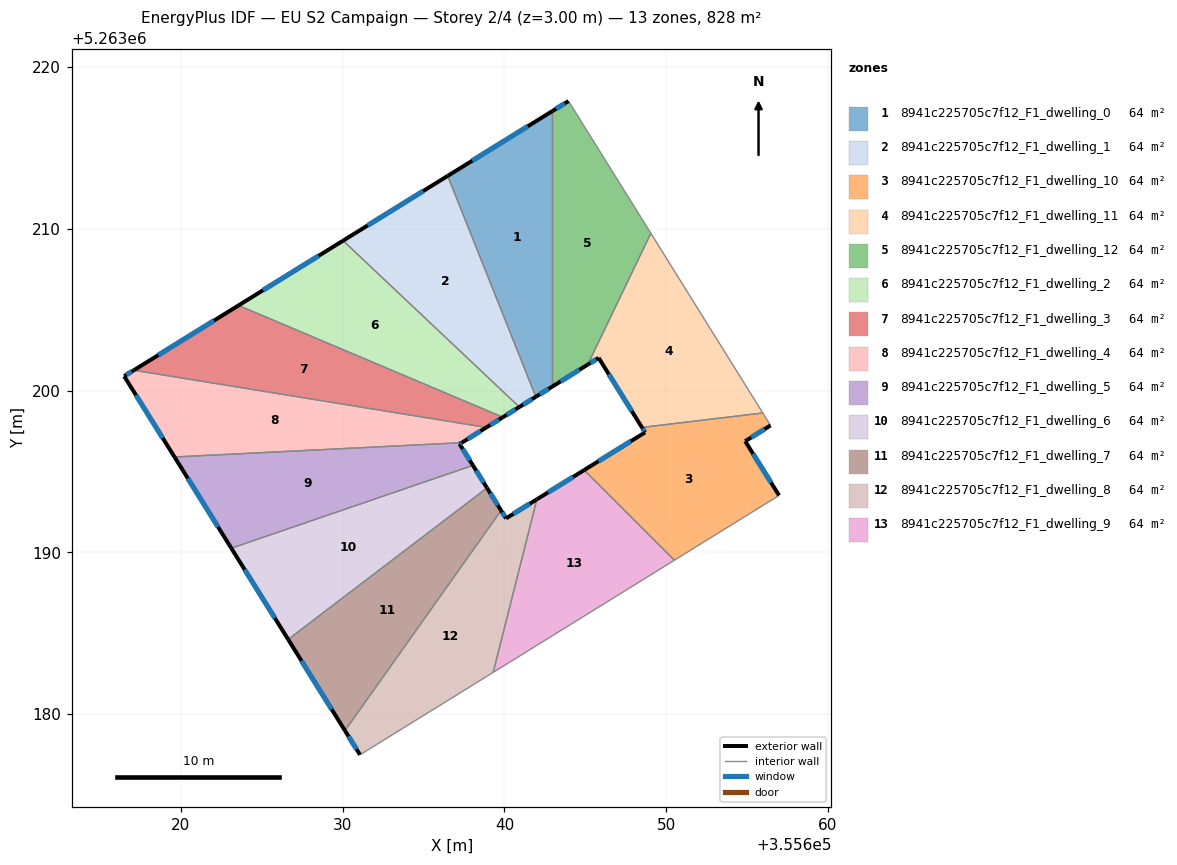
=== STOREY PLAN SPEC (per zone: floor XY polygon, exterior-wall plan segments, windows/doors) ===
zone 1: 8941c225705c7f12_F1_dwelling_0  (63.7 m²)
  floor: (355642.96, 5263217.28) (355642.96, 5263200.26) (355641.94, 5263199.62) (355636.49, 5263213.28)
  exterior wall: (355641.94, 5263199.62) – (355642.96, 5263200.26)  [1.2 m]
    window: (355642.18, 5263199.77) – (355642.72, 5263200.11)  [1.0 m²]
  exterior wall: (355642.96, 5263217.28) – (355636.49, 5263213.28)  [7.6 m]
    window: (355641.44, 5263216.34) – (355638.01, 5263214.22)  [6.4 m²]
  interior walls: 2
zone 2: 8941c225705c7f12_F1_dwelling_1  (63.7 m²)
  floor: (355636.49, 5263213.28) (355641.94, 5263199.62) (355640.92, 5263198.99) (355630.03, 5263209.27)
  exterior wall: (355640.92, 5263198.99) – (355641.94, 5263199.62)  [1.2 m]
    window: (355641.16, 5263199.14) – (355641.70, 5263199.48)  [1.0 m²]
  exterior wall: (355636.49, 5263213.28) – (355630.03, 5263209.27)  [7.6 m]
    window: (355634.97, 5263212.34) – (355631.55, 5263210.21)  [6.4 m²]
  interior walls: 2
zone 3: 8941c225705c7f12_F1_dwelling_10  (63.7 m²)
  floor: (355656.45, 5263197.85) (355654.88, 5263196.88) (355656.97, 5263193.53) (355650.50, 5263189.52) (355644.93, 5263195.10) (355648.69, 5263197.42) (355648.50, 5263197.73) (355655.97, 5263198.62)
  exterior wall: (355648.69, 5263197.42) – (355644.93, 5263195.10)  [4.4 m]
    window: (355647.81, 5263196.88) – (355645.81, 5263195.64)  [3.7 m²]
  exterior wall: (355648.50, 5263197.73) – (355648.69, 5263197.42)  [0.4 m]
    window: (355648.54, 5263197.66) – (355648.64, 5263197.49)  [0.3 m²]
  exterior wall: (355654.88, 5263196.88) – (355656.45, 5263197.85)  [1.8 m]
    window: (355655.25, 5263197.11) – (355656.08, 5263197.62)  [1.6 m²]
  exterior wall: (355656.97, 5263193.53) – (355654.88, 5263196.88)  [4.0 m]
    window: (355656.48, 5263194.31) – (355655.37, 5263196.09)  [3.3 m²]
  interior walls: 4
zone 4: 8941c225705c7f12_F1_dwelling_11  (63.7 m²)
  floor: (355649.05, 5263209.73) (355655.97, 5263198.62) (355648.50, 5263197.73) (355645.82, 5263202.03) (355645.15, 5263201.61)
  exterior wall: (355645.82, 5263202.03) – (355648.50, 5263197.73)  [5.1 m]
    window: (355646.45, 5263201.02) – (355647.87, 5263198.74)  [4.3 m²]
  exterior wall: (355645.15, 5263201.61) – (355645.82, 5263202.03)  [0.8 m]
    window: (355645.30, 5263201.71) – (355645.66, 5263201.93)  [0.7 m²]
  interior walls: 3
zone 5: 8941c225705c7f12_F1_dwelling_12  (63.7 m²)
  floor: (355643.96, 5263217.90) (355649.05, 5263209.73) (355645.15, 5263201.61) (355642.96, 5263200.26) (355642.96, 5263217.28)
  exterior wall: (355642.96, 5263200.26) – (355645.15, 5263201.61)  [2.6 m]
    window: (355643.47, 5263200.57) – (355644.63, 5263201.29)  [2.2 m²]
  exterior wall: (355643.96, 5263217.90) – (355642.96, 5263217.28)  [1.2 m]
    window: (355643.72, 5263217.75) – (355643.19, 5263217.43)  [1.0 m²]
  interior walls: 3
zone 6: 8941c225705c7f12_F1_dwelling_2  (63.7 m²)
  floor: (355640.92, 5263198.99) (355639.90, 5263198.36) (355623.56, 5263205.27) (355630.03, 5263209.27)
  exterior wall: (355639.90, 5263198.36) – (355640.92, 5263198.99)  [1.2 m]
    window: (355640.14, 5263198.51) – (355640.68, 5263198.84)  [1.0 m²]
  exterior wall: (355630.03, 5263209.27) – (355623.56, 5263205.27)  [7.6 m]
    window: (355628.51, 5263208.33) – (355625.08, 5263206.21)  [6.4 m²]
  interior walls: 2
zone 7: 8941c225705c7f12_F1_dwelling_3  (63.7 m²)
  floor: (355639.90, 5263198.36) (355638.88, 5263197.73) (355617.09, 5263201.27) (355623.56, 5263205.27)
  exterior wall: (355638.88, 5263197.73) – (355639.90, 5263198.36)  [1.2 m]
    window: (355639.12, 5263197.88) – (355639.66, 5263198.21)  [1.0 m²]
  exterior wall: (355623.56, 5263205.27) – (355617.09, 5263201.27)  [7.6 m]
    window: (355622.04, 5263204.33) – (355618.61, 5263202.21)  [6.4 m²]
  interior walls: 2
zone 8: 8941c225705c7f12_F1_dwelling_4  (63.7 m²)
  floor: (355638.88, 5263197.73) (355637.36, 5263196.79) (355619.61, 5263195.90) (355616.50, 5263200.90) (355617.09, 5263201.27)
  exterior wall: (355637.36, 5263196.79) – (355638.88, 5263197.73)  [1.8 m]
    window: (355637.72, 5263197.01) – (355638.52, 5263197.51)  [1.5 m²]
  exterior wall: (355616.50, 5263200.90) – (355619.61, 5263195.90)  [5.9 m]
    window: (355617.23, 5263199.72) – (355618.88, 5263197.08)  [5.0 m²]
  exterior wall: (355617.09, 5263201.27) – (355616.50, 5263200.90)  [0.7 m]
    window: (355616.95, 5263201.18) – (355616.64, 5263200.98)  [0.6 m²]
  interior walls: 2
zone 9: 8941c225705c7f12_F1_dwelling_5  (63.7 m²)
  floor: (355637.36, 5263196.79) (355637.23, 5263196.70) (355638.05, 5263195.38) (355623.12, 5263190.26) (355619.61, 5263195.90)
  exterior wall: (355637.23, 5263196.70) – (355637.36, 5263196.79)  [0.2 m]
    window: (355637.26, 5263196.72) – (355637.33, 5263196.77)  [0.1 m²]
  exterior wall: (355638.05, 5263195.38) – (355637.23, 5263196.70)  [1.6 m]
    window: (355637.86, 5263195.69) – (355637.42, 5263196.39)  [1.3 m²]
  exterior wall: (355619.61, 5263195.90) – (355623.12, 5263190.26)  [6.6 m]
    window: (355620.43, 5263194.58) – (355622.29, 5263191.59)  [5.6 m²]
  interior walls: 2
zone 10: 8941c225705c7f12_F1_dwelling_6  (63.7 m²)
  floor: (355638.05, 5263195.38) (355638.92, 5263193.99) (355626.63, 5263184.63) (355623.12, 5263190.26)
  exterior wall: (355638.92, 5263193.99) – (355638.05, 5263195.38)  [1.6 m]
    window: (355638.72, 5263194.32) – (355638.26, 5263195.06)  [1.4 m²]
  exterior wall: (355623.12, 5263190.26) – (355626.63, 5263184.63)  [6.6 m]
    window: (355623.94, 5263188.94) – (355625.81, 5263185.95)  [5.6 m²]
  interior walls: 2
zone 11: 8941c225705c7f12_F1_dwelling_7  (63.7 m²)
  floor: (355638.92, 5263193.99) (355639.79, 5263192.60) (355630.14, 5263178.99) (355626.63, 5263184.63)
  exterior wall: (355639.79, 5263192.60) – (355638.92, 5263193.99)  [1.6 m]
    window: (355639.59, 5263192.92) – (355639.13, 5263193.66)  [1.4 m²]
  exterior wall: (355626.63, 5263184.63) – (355630.14, 5263178.99)  [6.6 m]
    window: (355627.46, 5263183.30) – (355629.32, 5263180.31)  [5.6 m²]
  interior walls: 2
zone 12: 8941c225705c7f12_F1_dwelling_8  (63.7 m²)
  floor: (355642.01, 5263193.29) (355639.30, 5263182.59) (355631.07, 5263177.50) (355630.14, 5263178.99) (355639.79, 5263192.60) (355640.10, 5263192.11)
  exterior wall: (355640.10, 5263192.11) – (355639.79, 5263192.60)  [0.6 m]
    window: (355640.03, 5263192.22) – (355639.86, 5263192.48)  [0.5 m²]
  exterior wall: (355642.01, 5263193.29) – (355640.10, 5263192.11)  [2.2 m]
    window: (355641.56, 5263193.01) – (355640.55, 5263192.38)  [1.9 m²]
  exterior wall: (355630.14, 5263178.99) – (355631.07, 5263177.50)  [1.8 m]
    window: (355630.36, 5263178.64) – (355630.85, 5263177.85)  [1.5 m²]
  interior walls: 3
zone 13: 8941c225705c7f12_F1_dwelling_9  (63.7 m²)
  floor: (355644.93, 5263195.10) (355650.50, 5263189.52) (355639.30, 5263182.59) (355642.01, 5263193.29)
  exterior wall: (355644.93, 5263195.10) – (355642.01, 5263193.29)  [3.4 m]
    window: (355644.24, 5263194.67) – (355642.69, 5263193.71)  [2.9 m²]
  interior walls: 3

=== DERIVED (storey summary) ===
Building: EU S2 Campaign
Storey: 2 of 4  (floor level z = 3.00 m)
Storey gross floor area: 828.4 m²
Zones on this storey: 13
  - 8941c225705c7f12_F1_dwelling_0: floor 63.7 m²; exterior wall 8.8 m (26.4 m²); 2 window(s) 7.4 m²; WWR 28.1%
  - 8941c225705c7f12_F1_dwelling_1: floor 63.7 m²; exterior wall 8.8 m (26.4 m²); 2 window(s) 7.4 m²; WWR 28.1%
  - 8941c225705c7f12_F1_dwelling_10: floor 63.7 m²; exterior wall 10.6 m (31.8 m²); 4 window(s) 8.9 m²; WWR 28.1%
  - 8941c225705c7f12_F1_dwelling_11: floor 63.7 m²; exterior wall 5.9 m (17.6 m²); 2 window(s) 4.9 m²; WWR 28.1%
  - 8941c225705c7f12_F1_dwelling_12: floor 63.7 m²; exterior wall 3.7 m (11.2 m²); 2 window(s) 3.2 m²; WWR 28.1%
  - 8941c225705c7f12_F1_dwelling_2: floor 63.7 m²; exterior wall 8.8 m (26.4 m²); 2 window(s) 7.4 m²; WWR 28.1%
  - 8941c225705c7f12_F1_dwelling_3: floor 63.7 m²; exterior wall 8.8 m (26.4 m²); 2 window(s) 7.4 m²; WWR 28.1%
  - 8941c225705c7f12_F1_dwelling_4: floor 63.7 m²; exterior wall 8.4 m (25.1 m²); 3 window(s) 7.1 m²; WWR 28.1%
  - 8941c225705c7f12_F1_dwelling_5: floor 63.7 m²; exterior wall 8.4 m (25.1 m²); 3 window(s) 7.1 m²; WWR 28.1%
  - 8941c225705c7f12_F1_dwelling_6: floor 63.7 m²; exterior wall 8.3 m (24.9 m²); 2 window(s) 7.0 m²; WWR 28.1%
  - 8941c225705c7f12_F1_dwelling_7: floor 63.7 m²; exterior wall 8.3 m (24.9 m²); 2 window(s) 7.0 m²; WWR 28.1%
  - 8941c225705c7f12_F1_dwelling_8: floor 63.7 m²; exterior wall 4.6 m (13.7 m²); 3 window(s) 3.9 m²; WWR 28.1%
  - 8941c225705c7f12_F1_dwelling_9: floor 63.7 m²; exterior wall 3.4 m (10.3 m²); 1 window(s) 2.9 m²; WWR 28.1%
Zone adjacency (shared interzone walls):
  - 8941c225705c7f12_F1_dwelling_0 ↔ 8941c225705c7f12_F1_dwelling_1
  - 8941c225705c7f12_F1_dwelling_0 ↔ 8941c225705c7f12_F1_dwelling_12
  - 8941c225705c7f12_F1_dwelling_1 ↔ 8941c225705c7f12_F1_dwelling_2
  - 8941c225705c7f12_F1_dwelling_10 ↔ 8941c225705c7f12_F1_dwelling_11
  - 8941c225705c7f12_F1_dwelling_10 ↔ 8941c225705c7f12_F1_dwelling_9
  - 8941c225705c7f12_F1_dwelling_11 ↔ 8941c225705c7f12_F1_dwelling_12
  - 8941c225705c7f12_F1_dwelling_2 ↔ 8941c225705c7f12_F1_dwelling_3
  - 8941c225705c7f12_F1_dwelling_3 ↔ 8941c225705c7f12_F1_dwelling_4
  - 8941c225705c7f12_F1_dwelling_4 ↔ 8941c225705c7f12_F1_dwelling_5
  - 8941c225705c7f12_F1_dwelling_5 ↔ 8941c225705c7f12_F1_dwelling_6
  - 8941c225705c7f12_F1_dwelling_6 ↔ 8941c225705c7f12_F1_dwelling_7
  - 8941c225705c7f12_F1_dwelling_7 ↔ 8941c225705c7f12_F1_dwelling_8
  - 8941c225705c7f12_F1_dwelling_8 ↔ 8941c225705c7f12_F1_dwelling_9